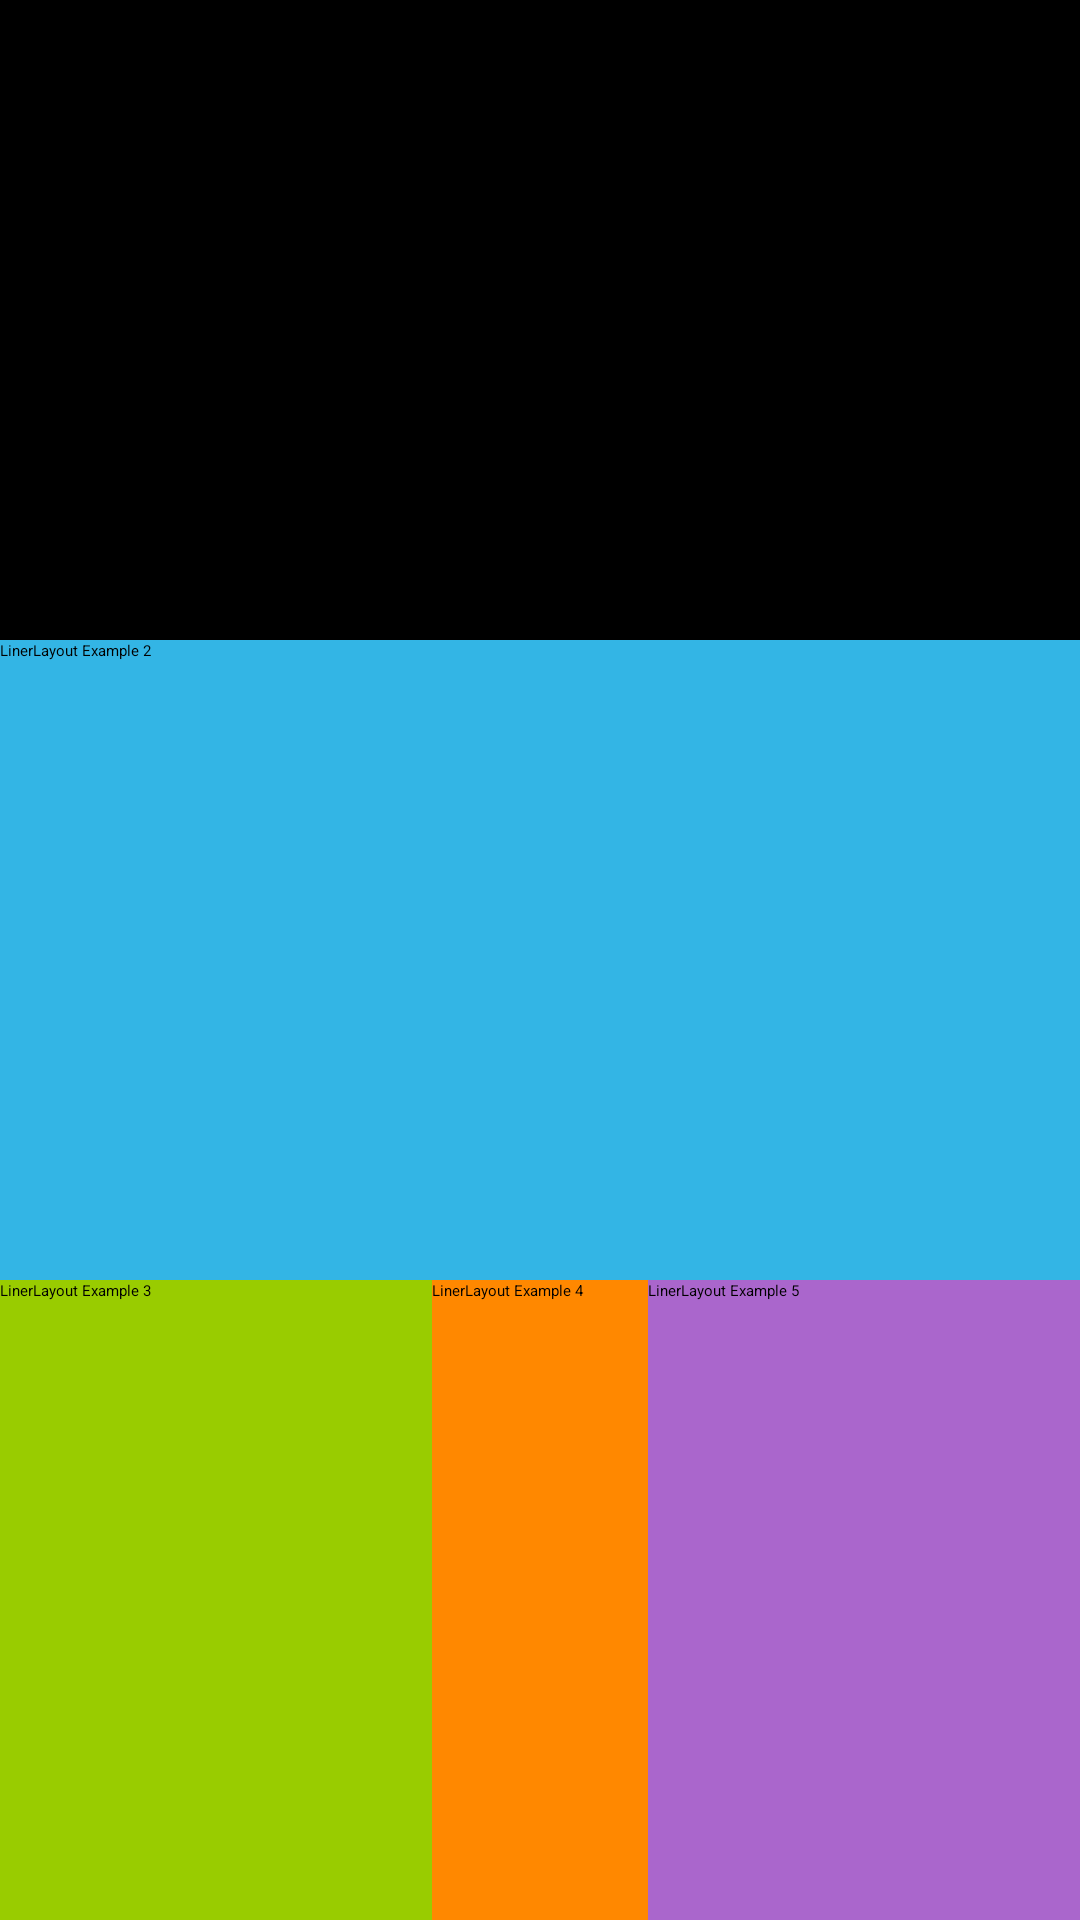

This screen was rendered from an Android layout file. Write that file and the resources it references.
<!-- AndroidManifest.xml: application theme Theme.AndroidBasic12 -->
<!-- res/layout/activity_linear_layout.xml -->
<?xml version="1.0" encoding="utf-8"?>
<LinearLayout xmlns:android="http://schemas.android.com/apk/res/android"
    xmlns:app="http://schemas.android.com/apk/res-auto"
    xmlns:tools="http://schemas.android.com/tools"
    android:id="@+id/main"
    android:layout_width="match_parent"
    android:layout_height="match_parent"
    android:orientation="vertical"
    tools:context=".ejerciciosclase.ejercicio2.componentesgraficos.LinearLayout">
    <TextView
        android:text="LinerLayout Example 1"
        android:layout_weight="1"
        android:background="@android:color/background_dark"
        android:layout_width="match_parent"
        android:layout_height="0dp"/>
    <TextView
        android:text="LinerLayout Example 2"
        android:layout_weight="1"
        android:background="@android:color/holo_blue_light"
        android:layout_width="match_parent"
        android:layout_height="0dp"/>
    <LinearLayout
        android:orientation="horizontal"
        android:layout_weight="1"
        android:layout_width="match_parent"
        android:layout_height="0dp">
        <TextView
            android:text="LinerLayout Example 3"
            android:layout_weight="2"
            android:background="@android:color/holo_green_light"
            android:layout_width="0dp"
            android:layout_height="match_parent"/>
        <TextView
            android:text="LinerLayout Example 4"
            android:layout_weight="1"
            android:background="@android:color/holo_orange_dark"
            android:layout_width="0dp"
            android:layout_height="match_parent"/>
        <TextView
            android:text="LinerLayout Example 5"
            android:layout_weight="2"
            android:background="@android:color/holo_purple"
            android:layout_width="0dp"
            android:layout_height="match_parent"/>

    </LinearLayout>

</LinearLayout>
<!-- resources referenced by this layout -->
<resources>

</resources>
